Image classification data set "Ripe_UnRipe_Pistachios" (haktas51/Ripe_UnRipe_Pistachios on GitHub). Class labels (2): ripe, unripe.

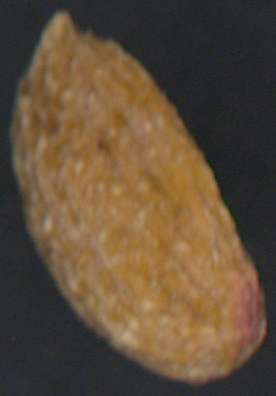
Label: unripe

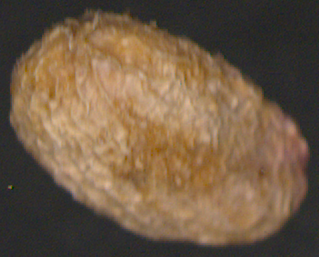
Label: unripe

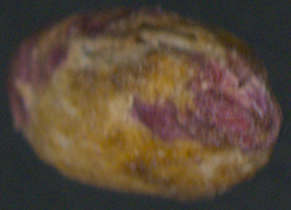
Label: ripe

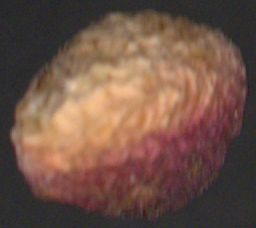
Label: ripe

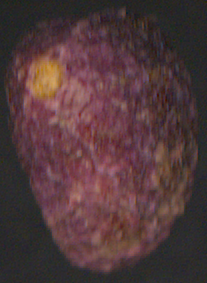
Label: ripe

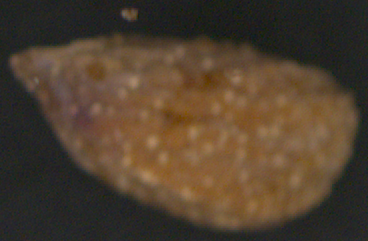
Label: unripe
